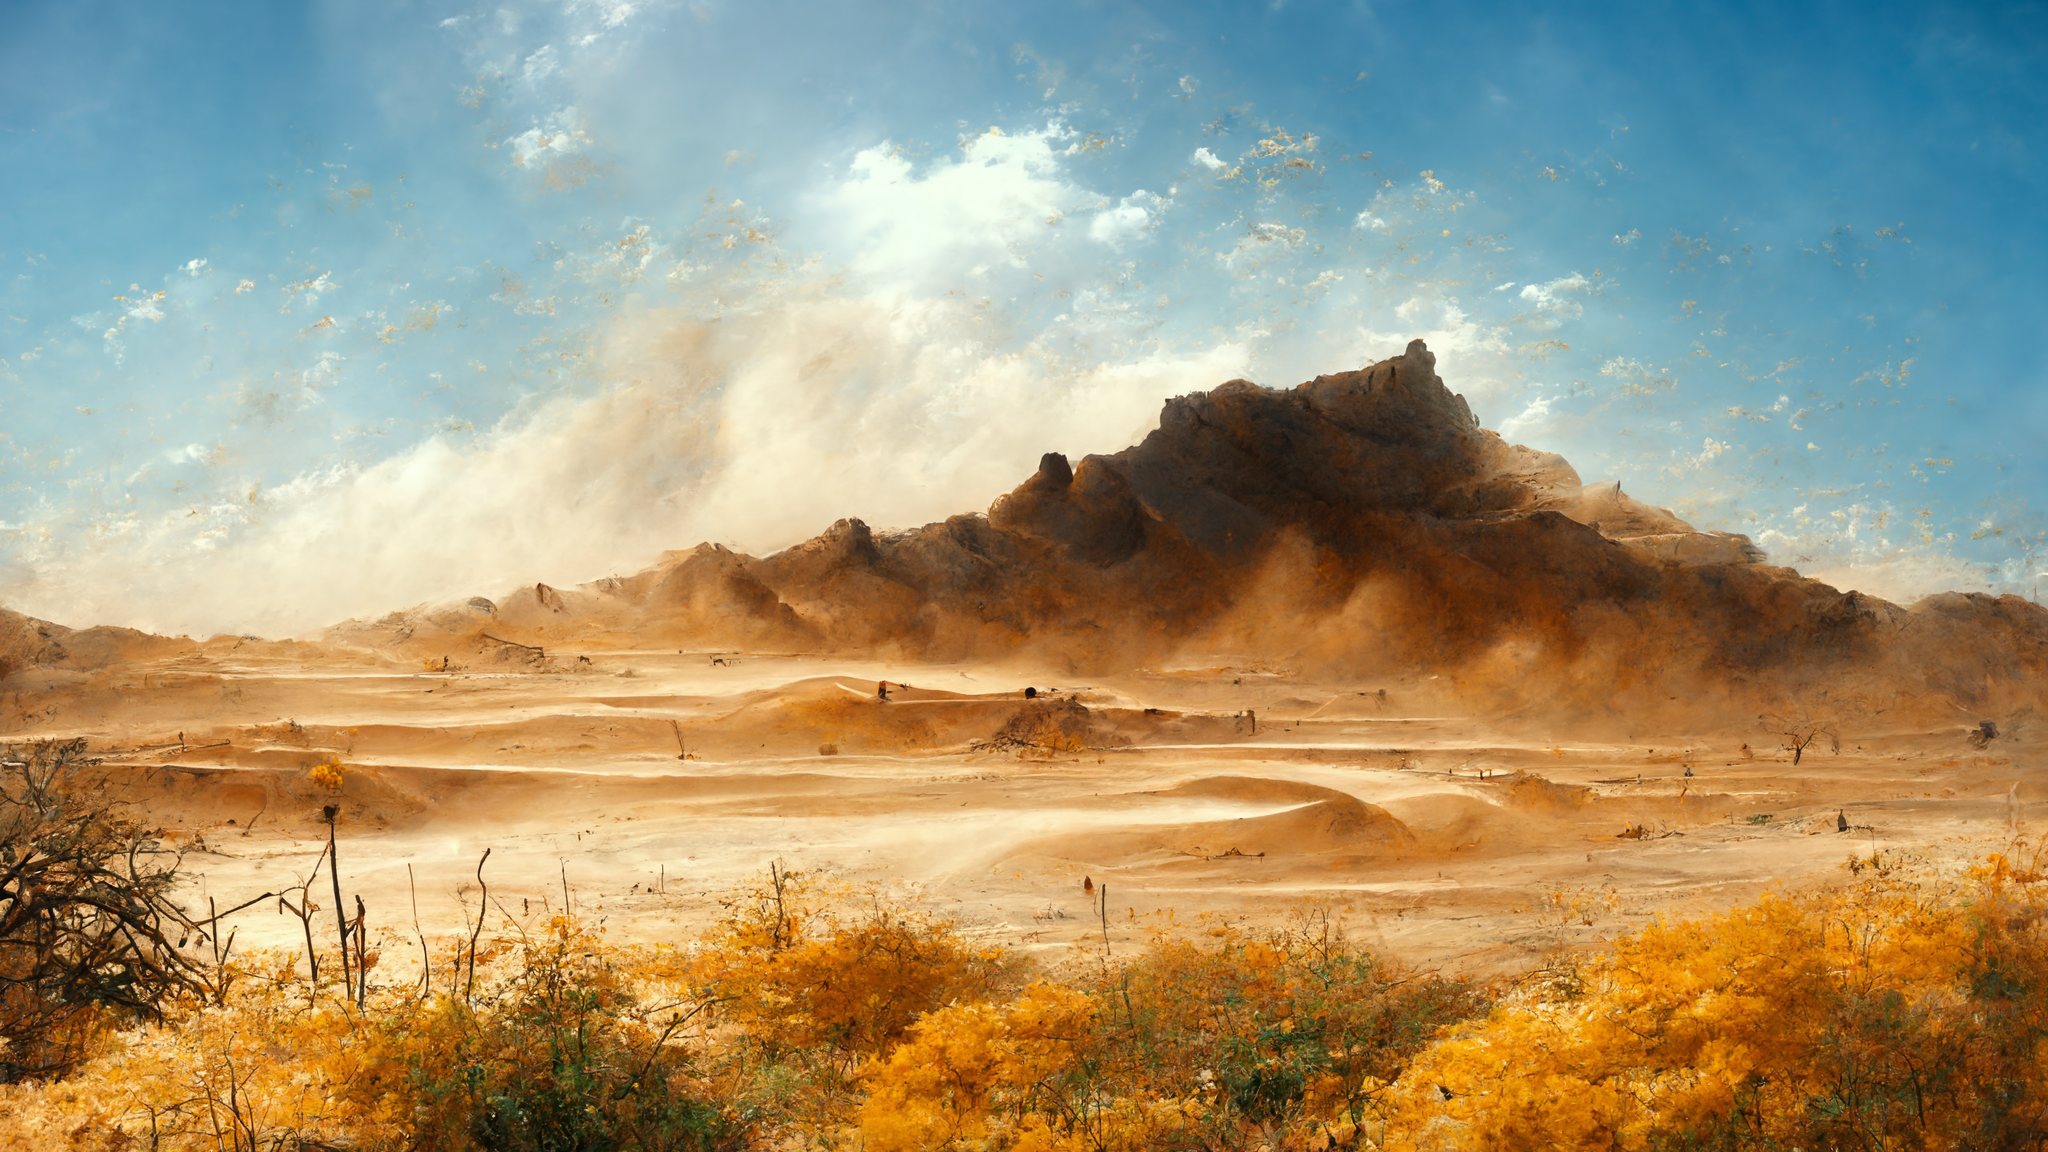
Generation parameters embedded in this image by Midjourney (PNG 'Description' text chunk):
landscape, in the desert, sandstorm, sunny --height 1536 --width 2688 --hd --v 3 Job ID: 772c1a62-c09b-4da3-a9e5-d6f81094572d